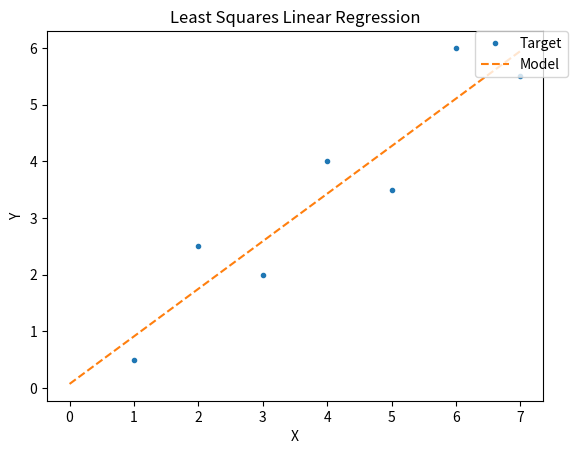
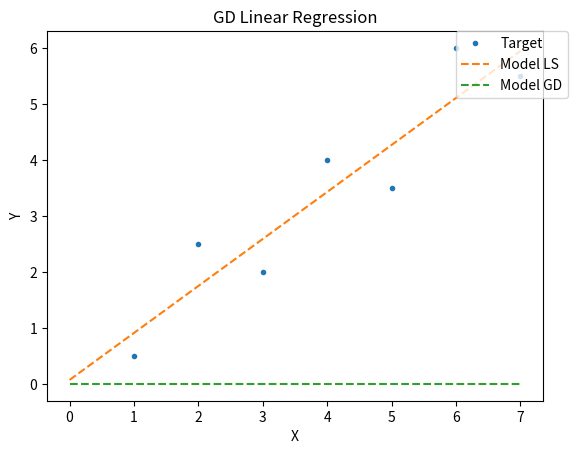

These charts were generated, in order, by the following Python code:
#!/usr/bin/env python
# coding: utf-8

# In[1]:




import numpy as np
import matplotlib.pyplot as plt


# # Aprendizaje por mínimos cuadrados

# In[2]:


def sse(target, predicted):
    return np.sum(np.power(target-predicted,2))

def rmse(target, predicted):
    return np.sqrt(sse(target,predicted)/len(target))

def  prom(a,b):
    return (np.sum(a))/b

def sumat(a):
    return np.sum(a)

def tht(a,b):
    return (prom(b,len(b)) - (tht1(a,b))*prom(a,len(b)))

def tht1(a,b):
    w = (len(b)*(sumat(a*b))) - ((sumat(a))*(sumat(b)))
    q = (len(b)*(sumat(a*a))) - pow((sumat(a)),2)
    return w/q


class LinearRegression():
    
    def __init__(self):
        self.w1 = None
        self.w0 = None
        
    def fit(self, x, y):
        self.w1 = tht1(x,y)
        self.w0 = tht(x,y)
        
        self.x = x
        self.y = y
        
        print("y = {}x + {}".format(self.w1, self.w0))
        print("Error = {}".format(sse(y,self.eval(x))))
    
    def eval(self, x):
        if not (self.w1 == None or self.w0 == None):
            return x*self.w1+self.w0
    


# In[3]:


X = np.arange(1,8)
Y = np.array([.5, 2.5, 2, 4, 3.5, 6, 5.5])

model = LinearRegression()
#model.fit(X,Y)

#model.eval(X)
#LinearRegression()


# In[4]:


model.fit(X,Y)


# In[5]:


get_ipython().run_line_magic('matplotlib', 'notebook')

import matplotlib.pyplot as plt
#fig = plt.figure()
plt.title('Least Squares Linear Regression')
plt.plot(X,Y, '.', label='Target')
plt.plot(np.arange(0,8), model.eval(np.arange(0,8)), '--', label='Model')
plt.xlabel('X')
plt.ylabel('Y')
plt.legend(bbox_to_anchor=(1.05, 1), loc=1, borderaxespad=0.)
plt.show()


# # Aprendizaje por Gradiente Descendiente

# In[6]:


class LinearRegressionGD():
    def __init__(self, max_iter=1000, eta=0.0001, max_error=0.1):
        self.w1 = 0
        self.w0 = 0
        self.max_iter = max_iter
        self.eta = eta
        self.max_error = max_error
        
    def dw0(self, x, y):
        return 2*np.sum(-y+(self.w0+self.w1*x))
    
    def dw1(self, x, y):
        return 2*np.sum((y-(self.w0+self.w1*x))*-x)
    
    #Completar procedimiento para actualizar parametros
    def update(self,x,y):
        #Regla de aprendizaje
        self.w1 = self.w1 - self.eta*self.w1
        self.w0 = self.w0 - self.eta*self.w0
        pass
    
    def fit(self, x, y):
        #w = np.array([self.w0, self.w1])
        for i in range(self.max_iter):
            ym = self.eval(x)
            error = sse(y,ym)
            #print("error={}".format(error))
            if error <= self.max_error:
                break
            self.update(x,y)
        
        print("y = {}x + {}".format(self.w1, self.w0))
        print("Error = {}".format(sse(y,self.eval(x))))
        
    def eval(self, x):
        if not (self.w1 == None or self.w0 == None):
            return x*self.w1+self.w0


# In[7]:


X = np.arange(1,8)
Y = np.array([.5, 2.5, 2, 4, 3.5, 6, 5.5])

modelgd = LinearRegressionGD()
modelgd.fit(X,Y)
#modelgd.eval(X)


# In[8]:


plt.figure()
plt.title('GD Linear Regression')
plt.plot(X,Y, '.', label='Target')
plt.plot(np.arange(0,8), model.eval(np.arange(0,8)), '--', label='Model LS')
plt.plot(np.arange(0,8), modelgd.eval(np.arange(0,8)), '--', label='Model GD')
plt.xlabel('X')
plt.ylabel('Y')
plt.legend(bbox_to_anchor=(1.05, 1), loc=1, borderaxespad=0.)
plt.show()


# In[51]:


error_rel = 100*(sse(Y,model.eval(X))-sse(Y,modelgd.eval(X)))/(sse(Y,model.eval(X)))
print("Error relativo = {}%".format(error_rel))


# In[ ]:




